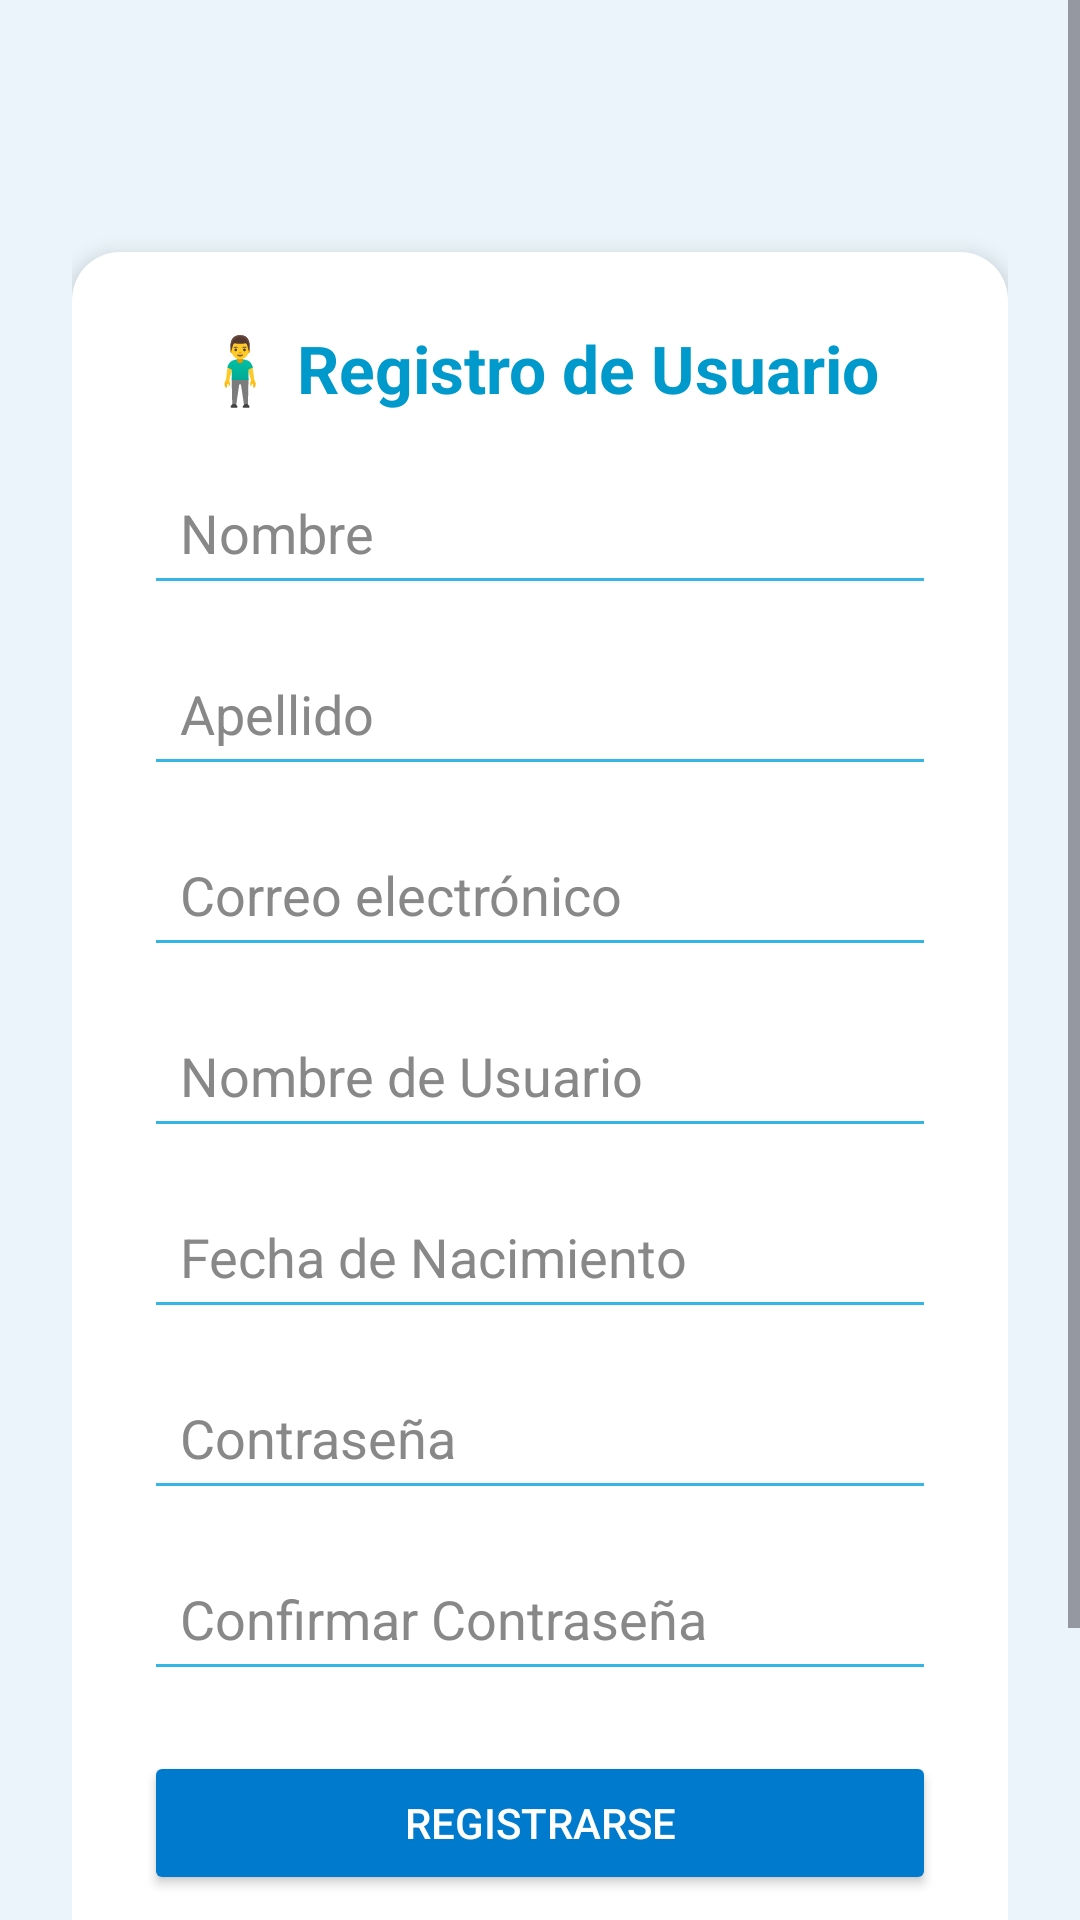

The Android layout XML behind this screen, and the referenced resources:
<!-- AndroidManifest.xml: application theme Theme.DoneIt_Version_Movil -->
<!-- res/layout/activity_registro.xml -->
<?xml version="1.0" encoding="utf-8"?>
<FrameLayout xmlns:android="http://schemas.android.com/apk/res/android"
    android:id="@+id/registroLayout"
    android:layout_width="match_parent"
    android:layout_height="match_parent"
    android:background="#EAF4FA">

    <ScrollView
        android:layout_width="match_parent"
        android:layout_height="match_parent">
        android:background="@android:color/transparent">

        <LinearLayout
            android:layout_width="match_parent"
            android:layout_height="wrap_content"
            android:orientation="vertical"
            android:gravity="center"
            android:padding="24dp">

            <LinearLayout
                android:layout_width="match_parent"
                android:layout_height="wrap_content"
                android:orientation="vertical"
                android:padding="24dp"
                android:layout_marginTop="60dp"
                android:layout_marginBottom="40dp"
                android:background="@drawable/login_card"
                android:elevation="4dp">

                
                <TextView
                    android:id="@+id/txtTituloRegistro"
                    android:layout_width="wrap_content"
                    android:layout_height="wrap_content"
                    android:text="🧍‍♂️ Registro de Usuario"
                    android:textSize="22sp"
                    android:textStyle="bold"
                    android:textColor="#0099CC"
                    android:layout_gravity="center"
                    android:paddingBottom="16dp" />

                
                <EditText
                    android:id="@+id/edtNombre"
                    android:layout_width="match_parent"
                    android:layout_height="wrap_content"
                    android:hint="Nombre"
                    android:textColor="@color/texto_gris"
                    android:textColorHint="@color/pista_gris"
                    android:padding="12dp"
                    android:backgroundTint="@color/celeste_principal"
                    android:layout_marginBottom="12dp"
                    android:inputType="textPersonName"
                    android:imeOptions="actionNext" />

                
                <EditText
                    android:id="@+id/edtApellido"
                    android:layout_width="match_parent"
                    android:layout_height="wrap_content"
                    android:hint="Apellido"
                    android:textColor="@color/texto_gris"
                    android:textColorHint="@color/pista_gris"
                    android:padding="12dp"
                    android:backgroundTint="@color/celeste_principal"
                    android:layout_marginBottom="12dp"
                    android:inputType="textPersonName"
                    android:imeOptions="actionNext" />

                
                <EditText
                    android:id="@+id/edtEmail"
                    android:layout_width="match_parent"
                    android:layout_height="wrap_content"
                    android:hint="Correo electrónico"
                    android:textColor="@color/texto_gris"
                    android:textColorHint="@color/pista_gris"
                    android:inputType="textEmailAddress"
                    android:padding="12dp"
                    android:backgroundTint="@color/celeste_principal"
                    android:layout_marginBottom="12dp"
                    android:imeOptions="actionNext" />

                
                <EditText
                    android:id="@+id/edtNombreUsuario"
                    android:layout_width="match_parent"
                    android:layout_height="wrap_content"
                    android:hint="Nombre de Usuario"
                    android:textColor="@color/texto_gris"
                    android:textColorHint="@color/pista_gris"
                    android:padding="12dp"
                    android:backgroundTint="@color/celeste_principal"
                    android:layout_marginBottom="12dp"
                    android:inputType="textPersonName"
                    android:imeOptions="actionNext" />

                
                <EditText
                    android:id="@+id/edtFechaNacimiento"
                    android:layout_width="match_parent"
                    android:layout_height="wrap_content"
                    android:hint="Fecha de Nacimiento"
                    android:focusable="false"
                    android:clickable="true"
                    android:textColor="@color/texto_gris"
                    android:textColorHint="@color/pista_gris"
                    android:padding="12dp"
                    android:backgroundTint="@color/celeste_principal"
                    android:layout_marginBottom="12dp"
                    android:inputType="text"
                    android:imeOptions="actionNext" />

                
                <EditText
                    android:id="@+id/edtPassword"
                    android:layout_width="match_parent"
                    android:layout_height="wrap_content"
                    android:hint="Contraseña"
                    android:textColor="@color/texto_gris"
                    android:textColorHint="@color/pista_gris"
                    android:inputType="textPassword"
                    android:padding="12dp"
                    android:backgroundTint="@color/celeste_principal"
                    android:layout_marginBottom="12dp"
                    android:imeOptions="actionNext" />

                
                <EditText
                    android:id="@+id/edtConfirmarPassword"
                    android:layout_width="match_parent"
                    android:layout_height="wrap_content"
                    android:hint="Confirmar Contraseña"
                    android:textColor="@color/texto_gris"
                    android:textColorHint="@color/pista_gris"
                    android:inputType="textPassword"
                    android:padding="12dp"
                    android:backgroundTint="@color/celeste_principal"
                    android:layout_marginBottom="20dp"
                    android:imeOptions="actionDone" />

                
                <Button
                    android:id="@+id/btnRegistrarse"
                    android:layout_width="match_parent"
                    android:layout_height="wrap_content"
                    android:text="Registrarse"
                    android:backgroundTint="#007ACC"
                    android:textColor="@color/white"
                    android:padding="12dp" />

                
                <TextView
                    android:id="@+id/btnVolverLogin"
                    android:layout_width="wrap_content"
                    android:layout_height="wrap_content"
                    android:text="¿Ya tenés cuenta?\nIniciá sesión"
                    android:textColor="#007ACC"
                    android:layout_gravity="center"
                    android:layout_marginTop="16dp"
                    android:textAlignment="center"
                    android:textSize="14sp" />
            </LinearLayout>
        </LinearLayout>
    </ScrollView>

    
    <include layout="@layout/loading_overlay" />
</FrameLayout>
<!-- res/layout/loading_overlay.xml (included above) -->
<?xml version="1.0" encoding="utf-8"?>
<FrameLayout xmlns:android="http://schemas.android.com/apk/res/android"
    android:id="@+id/loadingOverlay"
    android:layout_width="match_parent"
    android:layout_height="match_parent"
    android:background="#80000000"
    android:visibility="gone"
    android:clickable="true"
    android:focusable="true">

<ProgressBar
android:id="@+id/progressBar"
style="?android:attr/progressBarStyleLarge"
android:layout_width="wrap_content"
android:layout_height="wrap_content"
android:layout_gravity="center" />
</FrameLayout>
<!-- resources referenced by this layout -->
<resources>
  <color name="celeste_principal">#33B5E5</color>
  <color name="pista_gris">#888888</color>
  <color name="texto_gris">#666666</color>
  <color name="white">#FFFFFFFF</color>
  <!-- drawable login_card (drawable) -->
  <?xml version="1.0" encoding="utf-8"?>
  <shape xmlns:android="http://schemas.android.com/apk/res/android">
      <solid android:color="#FFFFFF"/>
      <corners android:radius="16dp"/>
      <padding android:left="16dp" android:top="16dp" android:right="16dp" android:bottom="16dp"/>
  </shape>
  <style name="Theme.DoneIt_Version_Movil" parent="Base.Theme.DoneIt_Version_Movil" />
  <style name="Base.Theme.DoneIt_Version_Movil" parent="Theme.Material3.DayNight.NoActionBar">
          
          
      </style>
</resources>
